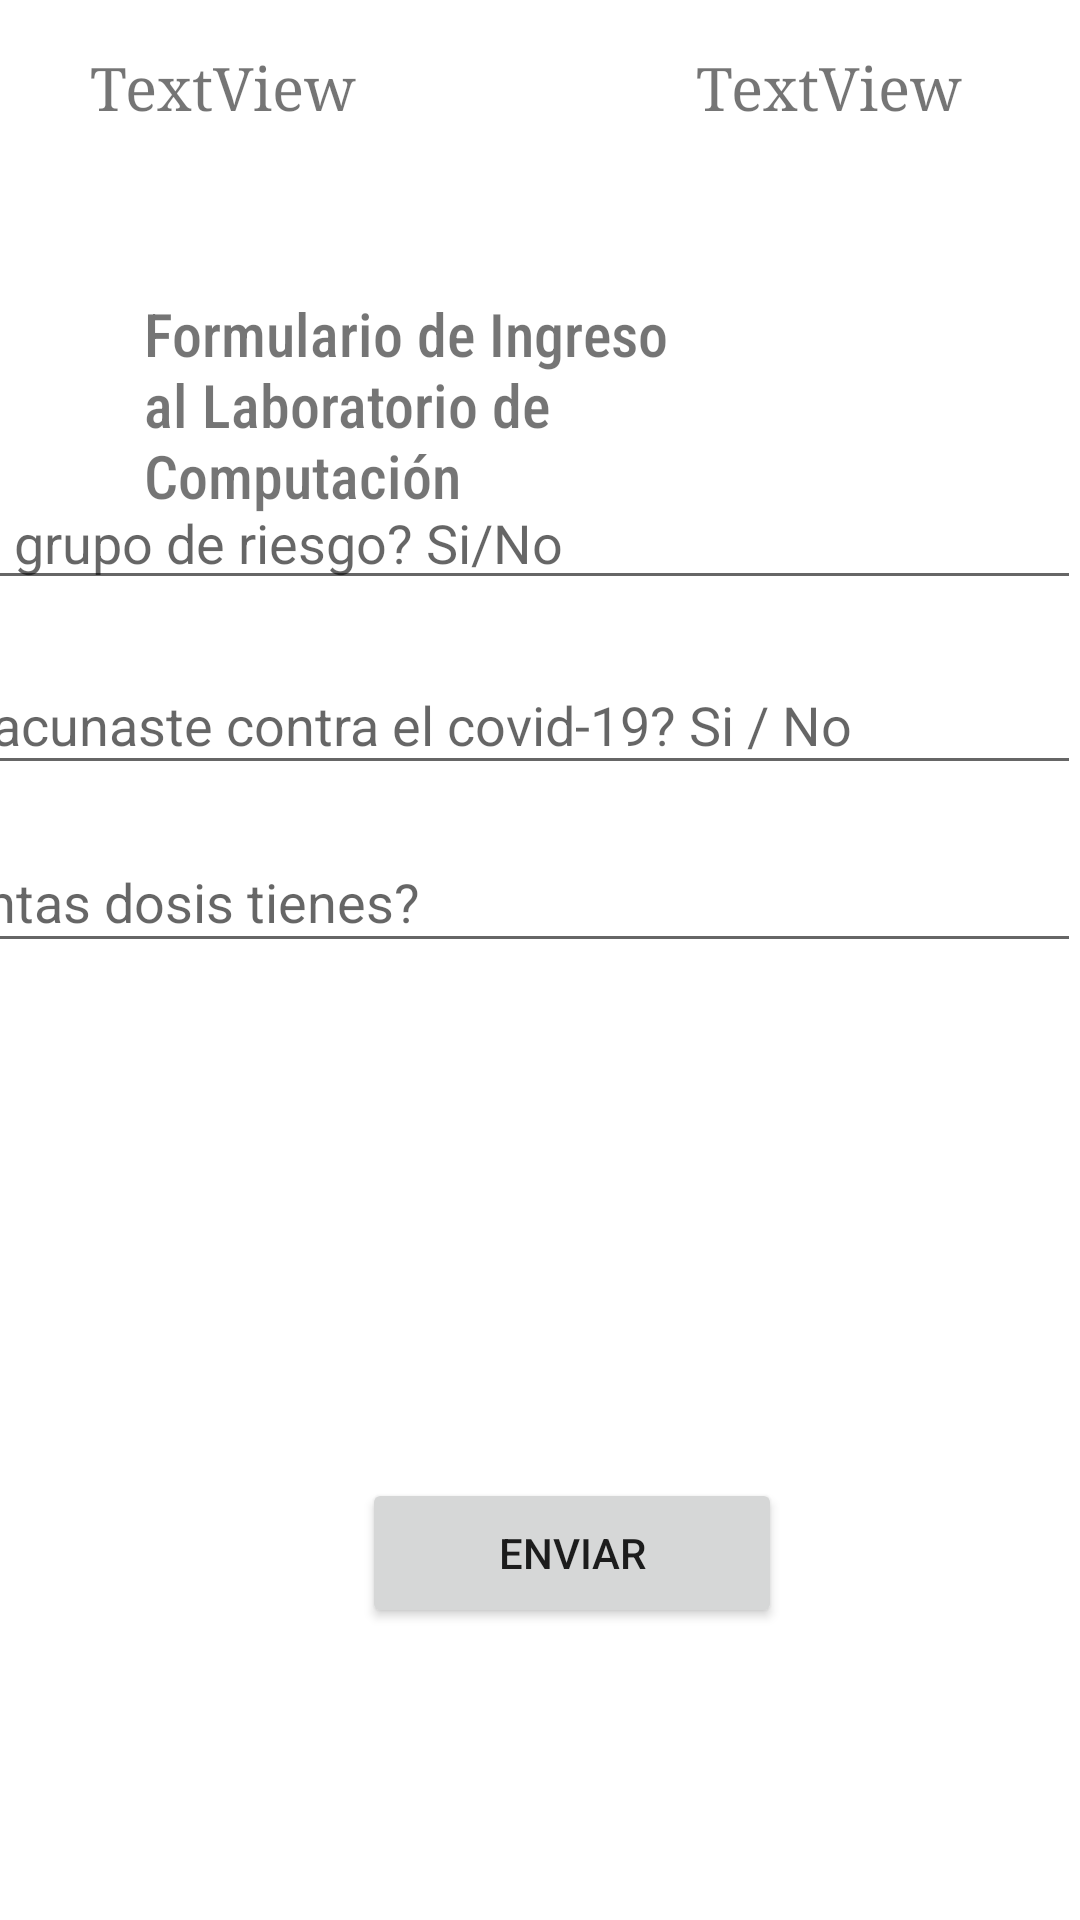

Produce the Android XML layout that renders to this screen, including the resource entries it uses.
<!-- AndroidManifest.xml: application theme Theme.LaboratorioApp -->
<!-- res/layout/activity_ingreso.xml -->
<?xml version="1.0" encoding="utf-8"?>
<androidx.constraintlayout.widget.ConstraintLayout xmlns:android="http://schemas.android.com/apk/res/android"
    xmlns:app="http://schemas.android.com/apk/res-auto"
    xmlns:tools="http://schemas.android.com/tools"
    android:layout_width="match_parent"
    android:layout_height="match_parent"
    tools:context=".IngresoActivity">

    <TextView
        android:id="@+id/txtNombre"
        android:layout_width="205dp"
        android:layout_height="31dp"
        android:layout_marginTop="16dp"
        android:fontFamily="serif"
        android:text="TextView"
        android:textSize="20sp"
        app:layout_constraintEnd_toEndOf="parent"
        app:layout_constraintHorizontal_bias="0.194"
        app:layout_constraintStart_toStartOf="parent"
        app:layout_constraintTop_toTopOf="parent" />

    <TextView
        android:id="@+id/txtNum"
        android:layout_width="106dp"
        android:layout_height="30dp"
        android:layout_marginTop="16dp"
        android:fontFamily="serif"
        android:text="TextViewm"
        android:textSize="20sp"
        app:layout_constraintEnd_toEndOf="parent"
        app:layout_constraintHorizontal_bias="0.913"
        app:layout_constraintStart_toStartOf="parent"
        app:layout_constraintTop_toTopOf="parent" />

    <TextView
        android:id="@+id/txtTituloRegistro"
        android:layout_width="207dp"
        android:layout_height="78dp"
        android:layout_marginStart="48dp"
        android:fontFamily="sans-serif-condensed-medium"
        android:text="Formulario de Ingreso al Laboratorio de Computación"
        android:textSize="20sp"
        app:layout_constraintBottom_toBottomOf="parent"
        app:layout_constraintStart_toStartOf="parent"
        app:layout_constraintTop_toTopOf="parent"
        app:layout_constraintVertical_bias="0.174" />

    <EditText
        android:id="@+id/editTxtGrupoRiesgo"
        android:layout_width="408dp"
        android:layout_height="39dp"
        android:layout_marginBottom="440dp"
        android:ems="10"
        android:hint="¿Eres grupo de riesgo? Si/No"
        android:inputType="textPersonName"
        app:layout_constraintBottom_toBottomOf="parent"
        app:layout_constraintEnd_toEndOf="parent"
        app:layout_constraintHorizontal_bias="1.0"
        app:layout_constraintStart_toStartOf="parent" />

    <Button
        android:id="@+id/btnEnviar"
        android:layout_width="140dp"
        android:layout_height="50dp"
        android:text="Enviar"
        app:layout_constraintBottom_toBottomOf="parent"
        app:layout_constraintEnd_toEndOf="parent"
        app:layout_constraintHorizontal_bias="0.549"
        app:layout_constraintStart_toStartOf="parent"
        app:layout_constraintTop_toBottomOf="@+id/editTxtVacuna"
        app:layout_constraintVertical_bias="0.704" />

    <EditText
        android:id="@+id/editTxtVacuna"
        android:layout_width="408dp"
        android:layout_height="43dp"
        android:layout_marginBottom="360dp"
        android:ems="10"
        android:hint="¿Te vacunaste contra el covid-19? Si / No"
        android:inputType="textPersonName"
        app:layout_constraintBottom_toBottomOf="parent"
        app:layout_constraintEnd_toEndOf="parent"
        app:layout_constraintHorizontal_bias="1.0"
        app:layout_constraintStart_toStartOf="parent"
        app:layout_constraintTop_toBottomOf="@+id/editTxtGrupoRiesgo" />

    <EditText
        android:id="@+id/editTxtDosis"
        android:layout_width="409dp"
        android:layout_height="44dp"
        android:layout_marginBottom="304dp"
        android:ems="10"
        android:hint="¿Cuantas dosis tienes?"
        android:inputType="number"
        app:layout_constraintBottom_toBottomOf="parent"
        app:layout_constraintEnd_toEndOf="parent"
        app:layout_constraintHorizontal_bias="1.0"
        app:layout_constraintStart_toStartOf="parent"
        app:layout_constraintTop_toBottomOf="@+id/editTxtVacuna" />

    <ImageView
        android:id="@+id/imgLogoUser"
        android:layout_width="118dp"
        android:layout_height="133dp"
        android:layout_marginTop="88dp"
        app:layout_constraintEnd_toEndOf="parent"
        app:layout_constraintHorizontal_bias="0.315"
        app:layout_constraintStart_toEndOf="@+id/txtTituloRegistro"
        app:layout_constraintTop_toTopOf="parent"
        app:srcCompat="@drawable/usuario" />

</androidx.constraintlayout.widget.ConstraintLayout>
<!-- resources referenced by this layout -->
<resources>
  <style name="Theme.LaboratorioApp" parent="Theme.MaterialComponents.DayNight.DarkActionBar">
          
          <item name="colorPrimary">@color/purple_500</item>
          <item name="colorPrimaryVariant">@color/purple_700</item>
          <item name="colorOnPrimary">@color/white</item>
          
          <item name="colorSecondary">@color/teal_200</item>
          <item name="colorSecondaryVariant">@color/teal_700</item>
          <item name="colorOnSecondary">@color/black</item>
          
          <item name="android:statusBarColor">?attr/colorPrimaryVariant</item>
          
      </style>
  <!-- not gathered from this repository: default colours our renderer supplied (Android Studio template values) -->
  <color name="purple_500">#FF6200EE</color>
  <color name="purple_700">#FF3700B3</color>
  <color name="teal_200">#FF03DAC5</color>
  <color name="teal_700">#FF018786</color>
  <color name="black">#FF000000</color>
  <color name="white">#FFFFFFFF</color>
</resources>
